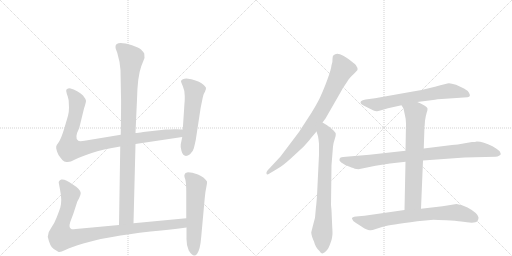
t = 0.00 s
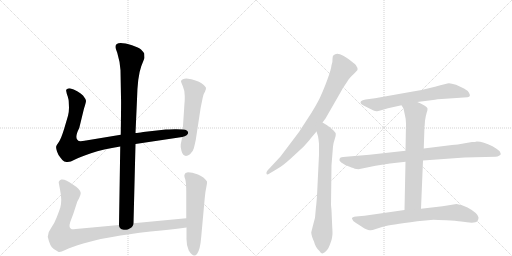
t = 1.96 s
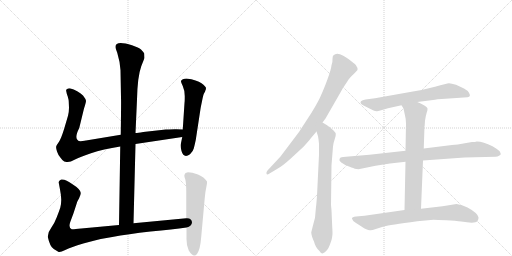
t = 3.93 s
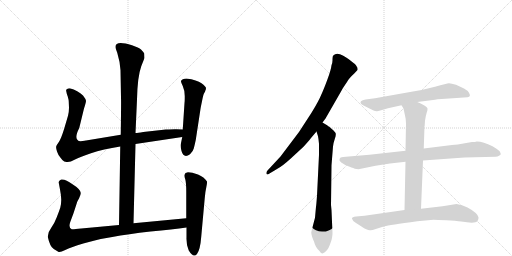
t = 5.89 s
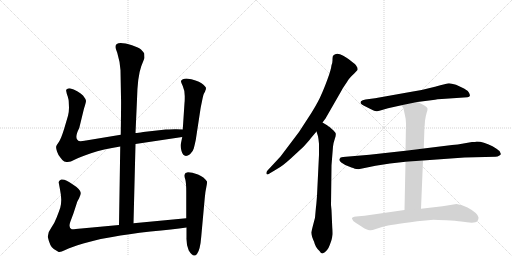
t = 7.85 s
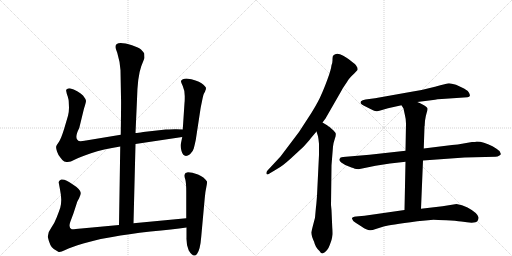
t = 9.81 s

The animated SVG that drew these frames (rendered in a browser with its animation timeline set to each time). Animation: 11 CSS @keyframes rules; one cycle of 9.81 s.

<svg version="1.1" viewBox="0 0 2048 1024" xmlns="http://www.w3.org/2000/svg">
  <g stroke="lightgray" stroke-dasharray="1,1" stroke-width="1" transform="scale(4, 4)">
    <line x1="0" y1="0" x2="256" y2="256"></line>
    <line x1="256" y1="0" x2="0" y2="256"></line>
    <line x1="128" y1="0" x2="128" y2="256"></line>
    <line x1="0" y1="128" x2="256" y2="128"></line>
    <line x1="256" y1="0" x2="512" y2="256"></line>
    <line x1="512" y1="0" x2="256" y2="256"></line>
    <line x1="384" y1="0" x2="384" y2="256"></line>
    <line x1="256" y1="128" x2="512" y2="128"></line>
  </g>
<g transform="scale(1, -1) translate(0, -850)">
   <style type="text/css">
    @keyframes keyframes0 {
      from {
       stroke: black;
       stroke-dashoffset: 994;
       stroke-width: 128;
       }
       76% {
       animation-timing-function: step-end;
       stroke: black;
       stroke-dashoffset: 0;
       stroke-width: 128;
       }
       to {
       stroke: black;
       stroke-width: 1024;
       }
       }
       #make-me-a-hanzi-animation-0 {
         animation: keyframes0 1.058919s both;
         animation-delay: 0.000000s;
         animation-timing-function: linear;
       }
    @keyframes keyframes1 {
      from {
       stroke: black;
       stroke-dashoffset: 956;
       stroke-width: 128;
       }
       76% {
       animation-timing-function: step-end;
       stroke: black;
       stroke-dashoffset: 0;
       stroke-width: 128;
       }
       to {
       stroke: black;
       stroke-width: 1024;
       }
       }
       #make-me-a-hanzi-animation-1 {
         animation: keyframes1 1.027995s both;
         animation-delay: 1.058919s;
         animation-timing-function: linear;
       }
    @keyframes keyframes2 {
      from {
       stroke: black;
       stroke-dashoffset: 559;
       stroke-width: 128;
       }
       65% {
       animation-timing-function: step-end;
       stroke: black;
       stroke-dashoffset: 0;
       stroke-width: 128;
       }
       to {
       stroke: black;
       stroke-width: 1024;
       }
       }
       #make-me-a-hanzi-animation-2 {
         animation: keyframes2 0.704915s both;
         animation-delay: 2.086914s;
         animation-timing-function: linear;
       }
    @keyframes keyframes3 {
      from {
       stroke: black;
       stroke-dashoffset: 993;
       stroke-width: 128;
       }
       76% {
       animation-timing-function: step-end;
       stroke: black;
       stroke-dashoffset: 0;
       stroke-width: 128;
       }
       to {
       stroke: black;
       stroke-width: 1024;
       }
       }
       #make-me-a-hanzi-animation-3 {
         animation: keyframes3 1.058105s both;
         animation-delay: 2.791829s;
         animation-timing-function: linear;
       }
    @keyframes keyframes4 {
      from {
       stroke: black;
       stroke-dashoffset: 577;
       stroke-width: 128;
       }
       65% {
       animation-timing-function: step-end;
       stroke: black;
       stroke-dashoffset: 0;
       stroke-width: 128;
       }
       to {
       stroke: black;
       stroke-width: 1024;
       }
       }
       #make-me-a-hanzi-animation-4 {
         animation: keyframes4 0.719564s both;
         animation-delay: 3.849935s;
         animation-timing-function: linear;
       }
    @keyframes keyframes5 {
      from {
       stroke: black;
       stroke-dashoffset: 821;
       stroke-width: 128;
       }
       73% {
       animation-timing-function: step-end;
       stroke: black;
       stroke-dashoffset: 0;
       stroke-width: 128;
       }
       to {
       stroke: black;
       stroke-width: 1024;
       }
       }
       #make-me-a-hanzi-animation-5 {
         animation: keyframes5 0.918132s both;
         animation-delay: 4.569499s;
         animation-timing-function: linear;
       }
    @keyframes keyframes6 {
      from {
       stroke: black;
       stroke-dashoffset: 761;
       stroke-width: 128;
       }
       71% {
       animation-timing-function: step-end;
       stroke: black;
       stroke-dashoffset: 0;
       stroke-width: 128;
       }
       to {
       stroke: black;
       stroke-width: 1024;
       }
       }
       #make-me-a-hanzi-animation-6 {
         animation: keyframes6 0.869303s both;
         animation-delay: 5.487630s;
         animation-timing-function: linear;
       }
    @keyframes keyframes7 {
      from {
       stroke: black;
       stroke-dashoffset: 681;
       stroke-width: 128;
       }
       69% {
       animation-timing-function: step-end;
       stroke: black;
       stroke-dashoffset: 0;
       stroke-width: 128;
       }
       to {
       stroke: black;
       stroke-width: 1024;
       }
       }
       #make-me-a-hanzi-animation-7 {
         animation: keyframes7 0.804199s both;
         animation-delay: 6.356934s;
         animation-timing-function: linear;
       }
    @keyframes keyframes8 {
      from {
       stroke: black;
       stroke-dashoffset: 886;
       stroke-width: 128;
       }
       74% {
       animation-timing-function: step-end;
       stroke: black;
       stroke-dashoffset: 0;
       stroke-width: 128;
       }
       to {
       stroke: black;
       stroke-width: 1024;
       }
       }
       #make-me-a-hanzi-animation-8 {
         animation: keyframes8 0.971029s both;
         animation-delay: 7.161133s;
         animation-timing-function: linear;
       }
    @keyframes keyframes9 {
      from {
       stroke: black;
       stroke-dashoffset: 703;
       stroke-width: 128;
       }
       70% {
       animation-timing-function: step-end;
       stroke: black;
       stroke-dashoffset: 0;
       stroke-width: 128;
       }
       to {
       stroke: black;
       stroke-width: 1024;
       }
       }
       #make-me-a-hanzi-animation-9 {
         animation: keyframes9 0.822103s both;
         animation-delay: 8.132161s;
         animation-timing-function: linear;
       }
    @keyframes keyframes10 {
      from {
       stroke: black;
       stroke-dashoffset: 748;
       stroke-width: 128;
       }
       71% {
       animation-timing-function: step-end;
       stroke: black;
       stroke-dashoffset: 0;
       stroke-width: 128;
       }
       to {
       stroke: black;
       stroke-width: 1024;
       }
       }
       #make-me-a-hanzi-animation-10 {
         animation: keyframes10 0.858724s both;
         animation-delay: 8.954264s;
         animation-timing-function: linear;
       }
</style>
<path d="M 534 -43 L 542 274 L 542 318 L 548 452 Q 550 544 565 585 L 578 618 L 577 636 Q 572 644 564 652 Q 556 659 528 669 Q 462 689 462 663 Q 461 658 469 639 Q 480 603 482 569 L 484 460 Q 485 449 483 311 L 481 264 L 476 -50 C 476 -80 533 -73 534 -43 Z" fill="lightgray"></path> 
<path d="M 542 274 L 729 302 C 759 306 761 331 731 332 L 706 333 Q 703 334 663 332 L 573 322 Q 551 318 542 318 L 483 311 L 344 288 Q 318 283 313 287 Q 296 297 317 338 L 336 416 Q 344 440 344 447 Q 343 454 332 468 Q 312 488 279 497 Q 270 497 269 494 Q 263 493 265 485 Q 266 477 271 464 Q 275 450 275 443 L 276 419 Q 276 403 272 387 L 257 336 Q 245 297 236 283 Q 226 269 225 265 Q 223 260 228 244 Q 233 228 243 218 Q 251 206 257 204 L 266 202 Q 280 200 298 211 Q 315 221 364 237 Q 412 253 481 264 L 542 274 Z" fill="lightgray"></path> 
<path d="M 729 302 L 723 273 Q 721 265 726 246 Q 735 215 760 233 Q 772 244 775 256 Q 778 267 783 290 L 801 408 Q 802 417 808 445 Q 813 472 817 478 Q 821 484 821 487 L 823 491 L 824 498 Q 824 503 806 517 Q 788 530 746 536 Q 728 536 724 526 Q 723 524 731 506 Q 739 488 739 466 Q 739 443 738 438 L 731 332 L 729 302 Z" fill="lightgray"></path> 
<path d="M 745 -23 L 534 -43 L 476 -50 L 325 -64 Q 293 -68 287 -67 Q 273 -62 281 -38 L 294 -3 L 308 40 Q 308 42 316 56 Q 323 70 323 78 Q 322 93 290 113 Q 261 135 245 132 Q 239 130 237 126 Q 234 121 235 119 L 240 92 Q 245 67 245 51 Q 245 34 241 19 Q 236 4 227 -19 Q 218 -43 205 -61 Q 191 -79 191 -97 Q 200 -138 215 -146 L 233 -157 Q 238 -162 261 -150 Q 284 -139 333 -124 Q 382 -110 403 -106 L 449 -98 Q 511 -86 602 -76 Q 692 -67 746 -60 C 776 -56 775 -20 745 -23 Z" fill="lightgray"></path> 
<path d="M 742 158 L 738 151 Q 736 146 741 133 Q 745 119 745 83 L 745 -23 L 746 -60 L 746 -100 Q 745 -131 755 -152 Q 774 -183 788 -166 Q 801 -149 805 -96 L 819 58 Q 821 83 825 100 Q 829 117 828 124 Q 817 142 792 152 Q 767 161 752 161 Q 744 159 742 158 Z" fill="lightgray"></path> 
<path d="M 1290 360 L 1302 376 L 1364 484 Q 1371 498 1386 519 Q 1394 534 1400 539 Q 1409 550 1416 555 L 1430 570 Q 1432 578 1426 585 Q 1424 592 1404 606 Q 1399 611 1373 627 Q 1347 642 1334 629 Q 1330 626 1330 614 Q 1331 602 1326 589 Q 1324 571 1310 533 Q 1296 495 1285 471 Q 1275 446 1246 399 L 1196 322 L 1122 224 L 1070 168 Q 1064 161 1066 155 Q 1068 149 1078 156 L 1108 174 Q 1129 185 1162 215 L 1214 263 Q 1235 286 1244 298 L 1266 324 L 1290 360 Z" fill="lightgray"></path> 
<path d="M 1326 9 L 1324 30 L 1326 189 L 1332 264 Q 1334 280 1339 294 Q 1344 308 1343 314 Q 1343 319 1334 328 L 1316 344 Q 1312 345 1310 348 L 1290 360 C 1264 375 1257 353 1266 324 L 1272 305 Q 1274 296 1276 275 L 1276 231 L 1268 67 Q 1265 27 1264 23 L 1260 -21 Q 1246 -74 1245 -80 Q 1245 -86 1249 -99 Q 1254 -113 1256 -116 Q 1258 -125 1264 -137 Q 1271 -149 1278 -154 Q 1284 -164 1290 -164 Q 1310 -156 1319 -130 Q 1329 -104 1329 -94 Q 1331 -86 1329 -60 L 1326 9 Z" fill="lightgray"></path> 
<path d="M 1669 442 L 1740 451 Q 1747 453 1767 454 L 1870 461 Q 1878 462 1879 466 Q 1881 469 1876 479 Q 1871 488 1856 496 L 1824 511 Q 1805 517 1796 517 Q 1788 516 1740 503 Q 1692 490 1646 483 L 1500 457 L 1462 452 Q 1449 450 1444 445 Q 1440 440 1444 435 Q 1449 430 1454 428 L 1484 413 Q 1499 404 1508 405 Q 1517 406 1528 410 L 1552 417 L 1606 429 L 1669 442 Z" fill="lightgray"></path> 
<path d="M 1622 247 L 1478 231 L 1372 222 Q 1360 222 1358 214 Q 1355 207 1365 200 Q 1375 192 1396 184 Q 1418 176 1419 175 L 1434 173 L 1502 187 L 1560 196 L 1622 203 L 1692 208 L 1858 220 L 1982 223 Q 1991 223 1996 227 Q 2002 230 2003 233 Q 2004 235 1998 246 Q 1991 252 1970 265 Q 1933 284 1907 284 Q 1902 282 1888 282 L 1848 275 Q 1834 272 1808 270 L 1695 256 L 1622 247 Z" fill="lightgray"></path> 
<path d="M 1699 353 L 1700 367 Q 1703 388 1707 400 Q 1711 411 1710 416 Q 1709 421 1694 430 Q 1680 438 1669 442 C 1641 454 1590 455 1606 429 L 1614 416 L 1620 388 Q 1624 373 1624 356 L 1622 247 L 1622 203 L 1618 10 C 1617 -20 1683 -15 1684 15 L 1692 208 L 1695 256 L 1698 345 Q 1699 346 1699 353 Z" fill="lightgray"></path> 
<path d="M 1618 10 L 1458 -13 L 1424 -16 Q 1408 -18 1408 -24 L 1408 -26 Q 1411 -27 1411 -30 Q 1411 -34 1424 -42 L 1446 -56 Q 1457 -64 1465 -67 Q 1474 -70 1479 -71 Q 1485 -73 1503 -66 L 1538 -55 Q 1555 -51 1669 -35 L 1734 -29 Q 1747 -29 1785 -31 Q 1824 -33 1845 -36 Q 1901 -46 1910 -34 Q 1915 -25 1914 -19 Q 1909 -1 1870 20 Q 1848 32 1826 34 L 1770 25 L 1684 15 L 1618 10 Z" fill="lightgray"></path> 
      <clipPath id="make-me-a-hanzi-clip-0">
      <path d="M 534 -43 L 542 274 L 542 318 L 548 452 Q 550 544 565 585 L 578 618 L 577 636 Q 572 644 564 652 Q 556 659 528 669 Q 462 689 462 663 Q 461 658 469 639 Q 480 603 482 569 L 484 460 Q 485 449 483 311 L 481 264 L 476 -50 C 476 -80 533 -73 534 -43 Z" fill="lightgray"></path>
      </clipPath>
      <path clip-path="url(#make-me-a-hanzi-clip-0)" d="M 475 664 L 525 617 L 517 531 L 506 -17 L 482 -42 " fill="none" id="make-me-a-hanzi-animation-0" stroke-dasharray="866 1732" stroke-linecap="round"></path>

      <clipPath id="make-me-a-hanzi-clip-1">
      <path d="M 542 274 L 729 302 C 759 306 761 331 731 332 L 706 333 Q 703 334 663 332 L 573 322 Q 551 318 542 318 L 483 311 L 344 288 Q 318 283 313 287 Q 296 297 317 338 L 336 416 Q 344 440 344 447 Q 343 454 332 468 Q 312 488 279 497 Q 270 497 269 494 Q 263 493 265 485 Q 266 477 271 464 Q 275 450 275 443 L 276 419 Q 276 403 272 387 L 257 336 Q 245 297 236 283 Q 226 269 225 265 Q 223 260 228 244 Q 233 228 243 218 Q 251 206 257 204 L 266 202 Q 280 200 298 211 Q 315 221 364 237 Q 412 253 481 264 L 542 274 Z" fill="lightgray"></path>
      </clipPath>
      <path clip-path="url(#make-me-a-hanzi-clip-1)" d="M 277 485 L 309 443 L 295 364 L 276 301 L 276 255 L 328 255 L 479 288 L 702 315 L 724 325 " fill="none" id="make-me-a-hanzi-animation-1" stroke-dasharray="828 1656" stroke-linecap="round"></path>

      <clipPath id="make-me-a-hanzi-clip-2">
      <path d="M 729 302 L 723 273 Q 721 265 726 246 Q 735 215 760 233 Q 772 244 775 256 Q 778 267 783 290 L 801 408 Q 802 417 808 445 Q 813 472 817 478 Q 821 484 821 487 L 823 491 L 824 498 Q 824 503 806 517 Q 788 530 746 536 Q 728 536 724 526 Q 723 524 731 506 Q 739 488 739 466 Q 739 443 738 438 L 731 332 L 729 302 Z" fill="lightgray"></path>
      </clipPath>
      <path clip-path="url(#make-me-a-hanzi-clip-2)" d="M 733 525 L 752 514 L 777 487 L 746 245 " fill="none" id="make-me-a-hanzi-animation-2" stroke-dasharray="431 862" stroke-linecap="round"></path>

      <clipPath id="make-me-a-hanzi-clip-3">
      <path d="M 745 -23 L 534 -43 L 476 -50 L 325 -64 Q 293 -68 287 -67 Q 273 -62 281 -38 L 294 -3 L 308 40 Q 308 42 316 56 Q 323 70 323 78 Q 322 93 290 113 Q 261 135 245 132 Q 239 130 237 126 Q 234 121 235 119 L 240 92 Q 245 67 245 51 Q 245 34 241 19 Q 236 4 227 -19 Q 218 -43 205 -61 Q 191 -79 191 -97 Q 200 -138 215 -146 L 233 -157 Q 238 -162 261 -150 Q 284 -139 333 -124 Q 382 -110 403 -106 L 449 -98 Q 511 -86 602 -76 Q 692 -67 746 -60 C 776 -56 775 -20 745 -23 Z" fill="lightgray"></path>
      </clipPath>
      <path clip-path="url(#make-me-a-hanzi-clip-3)" d="M 249 119 L 281 68 L 270 13 L 245 -56 L 246 -100 L 290 -102 L 500 -67 L 702 -47 L 729 -42 L 738 -29 " fill="none" id="make-me-a-hanzi-animation-3" stroke-dasharray="865 1730" stroke-linecap="round"></path>

      <clipPath id="make-me-a-hanzi-clip-4">
      <path d="M 742 158 L 738 151 Q 736 146 741 133 Q 745 119 745 83 L 745 -23 L 746 -60 L 746 -100 Q 745 -131 755 -152 Q 774 -183 788 -166 Q 801 -149 805 -96 L 819 58 Q 821 83 825 100 Q 829 117 828 124 Q 817 142 792 152 Q 767 161 752 161 Q 744 159 742 158 Z" fill="lightgray"></path>
      </clipPath>
      <path clip-path="url(#make-me-a-hanzi-clip-4)" d="M 750 149 L 785 109 L 777 -159 " fill="none" id="make-me-a-hanzi-animation-4" stroke-dasharray="449 898" stroke-linecap="round"></path>

      <clipPath id="make-me-a-hanzi-clip-5">
      <path d="M 1290 360 L 1302 376 L 1364 484 Q 1371 498 1386 519 Q 1394 534 1400 539 Q 1409 550 1416 555 L 1430 570 Q 1432 578 1426 585 Q 1424 592 1404 606 Q 1399 611 1373 627 Q 1347 642 1334 629 Q 1330 626 1330 614 Q 1331 602 1326 589 Q 1324 571 1310 533 Q 1296 495 1285 471 Q 1275 446 1246 399 L 1196 322 L 1122 224 L 1070 168 Q 1064 161 1066 155 Q 1068 149 1078 156 L 1108 174 Q 1129 185 1162 215 L 1214 263 Q 1235 286 1244 298 L 1266 324 L 1290 360 Z" fill="lightgray"></path>
      </clipPath>
      <path clip-path="url(#make-me-a-hanzi-clip-5)" d="M 1347 618 L 1370 574 L 1280 397 L 1202 287 L 1133 211 L 1072 160 " fill="none" id="make-me-a-hanzi-animation-5" stroke-dasharray="693 1386" stroke-linecap="round"></path>

      <clipPath id="make-me-a-hanzi-clip-6">
      <path d="M 1326 9 L 1324 30 L 1326 189 L 1332 264 Q 1334 280 1339 294 Q 1344 308 1343 314 Q 1343 319 1334 328 L 1316 344 Q 1312 345 1310 348 L 1290 360 C 1264 375 1257 353 1266 324 L 1272 305 Q 1274 296 1276 275 L 1276 231 L 1268 67 Q 1265 27 1264 23 L 1260 -21 Q 1246 -74 1245 -80 Q 1245 -86 1249 -99 Q 1254 -113 1256 -116 Q 1258 -125 1264 -137 Q 1271 -149 1278 -154 Q 1284 -164 1290 -164 Q 1310 -156 1319 -130 Q 1329 -104 1329 -94 Q 1331 -86 1329 -60 L 1326 9 Z" fill="lightgray"></path>
      </clipPath>
      <path clip-path="url(#make-me-a-hanzi-clip-6)" d="M 1291 351 L 1306 296 L 1288 -78 L 1291 -151 " fill="none" id="make-me-a-hanzi-animation-6" stroke-dasharray="633 1266" stroke-linecap="round"></path>

      <clipPath id="make-me-a-hanzi-clip-7">
      <path d="M 1669 442 L 1740 451 Q 1747 453 1767 454 L 1870 461 Q 1878 462 1879 466 Q 1881 469 1876 479 Q 1871 488 1856 496 L 1824 511 Q 1805 517 1796 517 Q 1788 516 1740 503 Q 1692 490 1646 483 L 1500 457 L 1462 452 Q 1449 450 1444 445 Q 1440 440 1444 435 Q 1449 430 1454 428 L 1484 413 Q 1499 404 1508 405 Q 1517 406 1528 410 L 1552 417 L 1606 429 L 1669 442 Z" fill="lightgray"></path>
      </clipPath>
      <path clip-path="url(#make-me-a-hanzi-clip-7)" d="M 1452 440 L 1506 431 L 1791 486 L 1870 471 " fill="none" id="make-me-a-hanzi-animation-7" stroke-dasharray="553 1106" stroke-linecap="round"></path>

      <clipPath id="make-me-a-hanzi-clip-8">
      <path d="M 1622 247 L 1478 231 L 1372 222 Q 1360 222 1358 214 Q 1355 207 1365 200 Q 1375 192 1396 184 Q 1418 176 1419 175 L 1434 173 L 1502 187 L 1560 196 L 1622 203 L 1692 208 L 1858 220 L 1982 223 Q 1991 223 1996 227 Q 2002 230 2003 233 Q 2004 235 1998 246 Q 1991 252 1970 265 Q 1933 284 1907 284 Q 1902 282 1888 282 L 1848 275 Q 1834 272 1808 270 L 1695 256 L 1622 247 Z" fill="lightgray"></path>
      </clipPath>
      <path clip-path="url(#make-me-a-hanzi-clip-8)" d="M 1369 211 L 1436 200 L 1560 219 L 1910 252 L 1994 237 " fill="none" id="make-me-a-hanzi-animation-8" stroke-dasharray="758 1516" stroke-linecap="round"></path>

      <clipPath id="make-me-a-hanzi-clip-9">
      <path d="M 1699 353 L 1700 367 Q 1703 388 1707 400 Q 1711 411 1710 416 Q 1709 421 1694 430 Q 1680 438 1669 442 C 1641 454 1590 455 1606 429 L 1614 416 L 1620 388 Q 1624 373 1624 356 L 1622 247 L 1622 203 L 1618 10 C 1617 -20 1683 -15 1684 15 L 1692 208 L 1695 256 L 1698 345 Q 1699 346 1699 353 Z" fill="lightgray"></path>
      </clipPath>
      <path clip-path="url(#make-me-a-hanzi-clip-9)" d="M 1613 425 L 1662 397 L 1653 53 L 1624 17 " fill="none" id="make-me-a-hanzi-animation-9" stroke-dasharray="575 1150" stroke-linecap="round"></path>

      <clipPath id="make-me-a-hanzi-clip-10">
      <path d="M 1618 10 L 1458 -13 L 1424 -16 Q 1408 -18 1408 -24 L 1408 -26 Q 1411 -27 1411 -30 Q 1411 -34 1424 -42 L 1446 -56 Q 1457 -64 1465 -67 Q 1474 -70 1479 -71 Q 1485 -73 1503 -66 L 1538 -55 Q 1555 -51 1669 -35 L 1734 -29 Q 1747 -29 1785 -31 Q 1824 -33 1845 -36 Q 1901 -46 1910 -34 Q 1915 -25 1914 -19 Q 1909 -1 1870 20 Q 1848 32 1826 34 L 1770 25 L 1684 15 L 1618 10 Z" fill="lightgray"></path>
      </clipPath>
      <path clip-path="url(#make-me-a-hanzi-clip-10)" d="M 1414 -25 L 1486 -40 L 1614 -16 L 1810 0 L 1850 -4 L 1898 -23 " fill="none" id="make-me-a-hanzi-animation-10" stroke-dasharray="620 1240" stroke-linecap="round"></path>

</g>
</svg>
